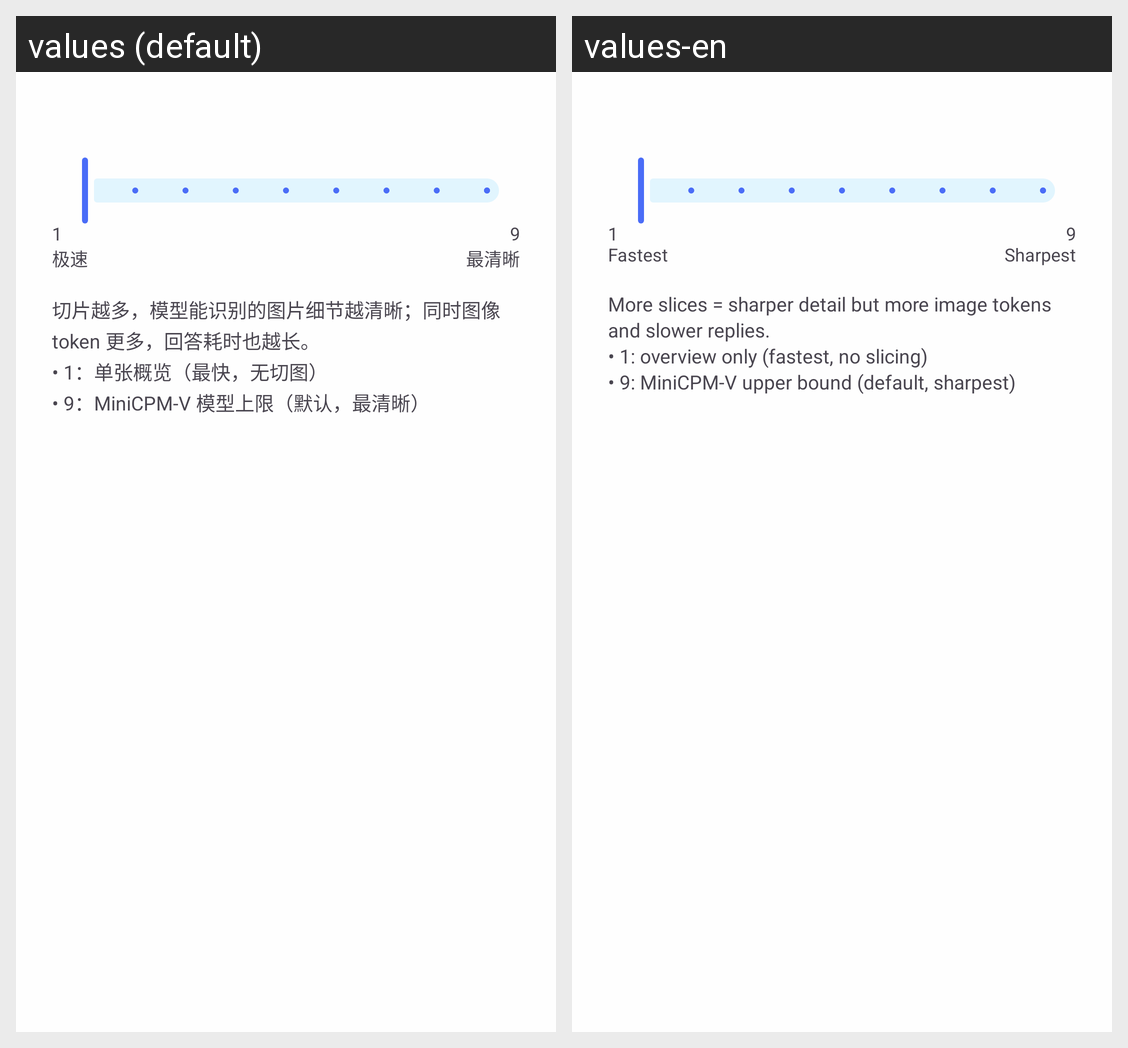

Translations of the strings shown on this Android screen, per locale in the grid:
Android screen res/layout/dialog_image_slice.xml rendered under 2 locales, left to right: values (default), values-en. Device: Nexus 5 (rendered at 1080×1920; each locale shown at half size, 540×960, under a caption strip naming it); theme Theme.MiniCPMVdemo.
Strings drawn on this screen, with the default value and each locale's value (text and hints the layout hard-codes, and strings that could not be matched under every locale, appear in the picture but are not listed):

image_slice_label_min
  values: 1
      极速
  values-en: 1
      Fastest

image_slice_label_max
  values: 9
      最清晰
  values-en: 9
      Sharpest

image_slice_hint
  values: 切片越多，模型能识别的图片细节越清晰；同时图像 token 更多，回答耗时也越长。
      • 1：单张概览（最快，无切图）
      • 9：MiniCPM-V 模型上限（默认，最清晰）
  values-en: More slices = sharper detail but more image tokens and slower replies.
      • 1: overview only (fastest, no slicing)
      • 9: MiniCPM-V upper bound (default, sharpest)
